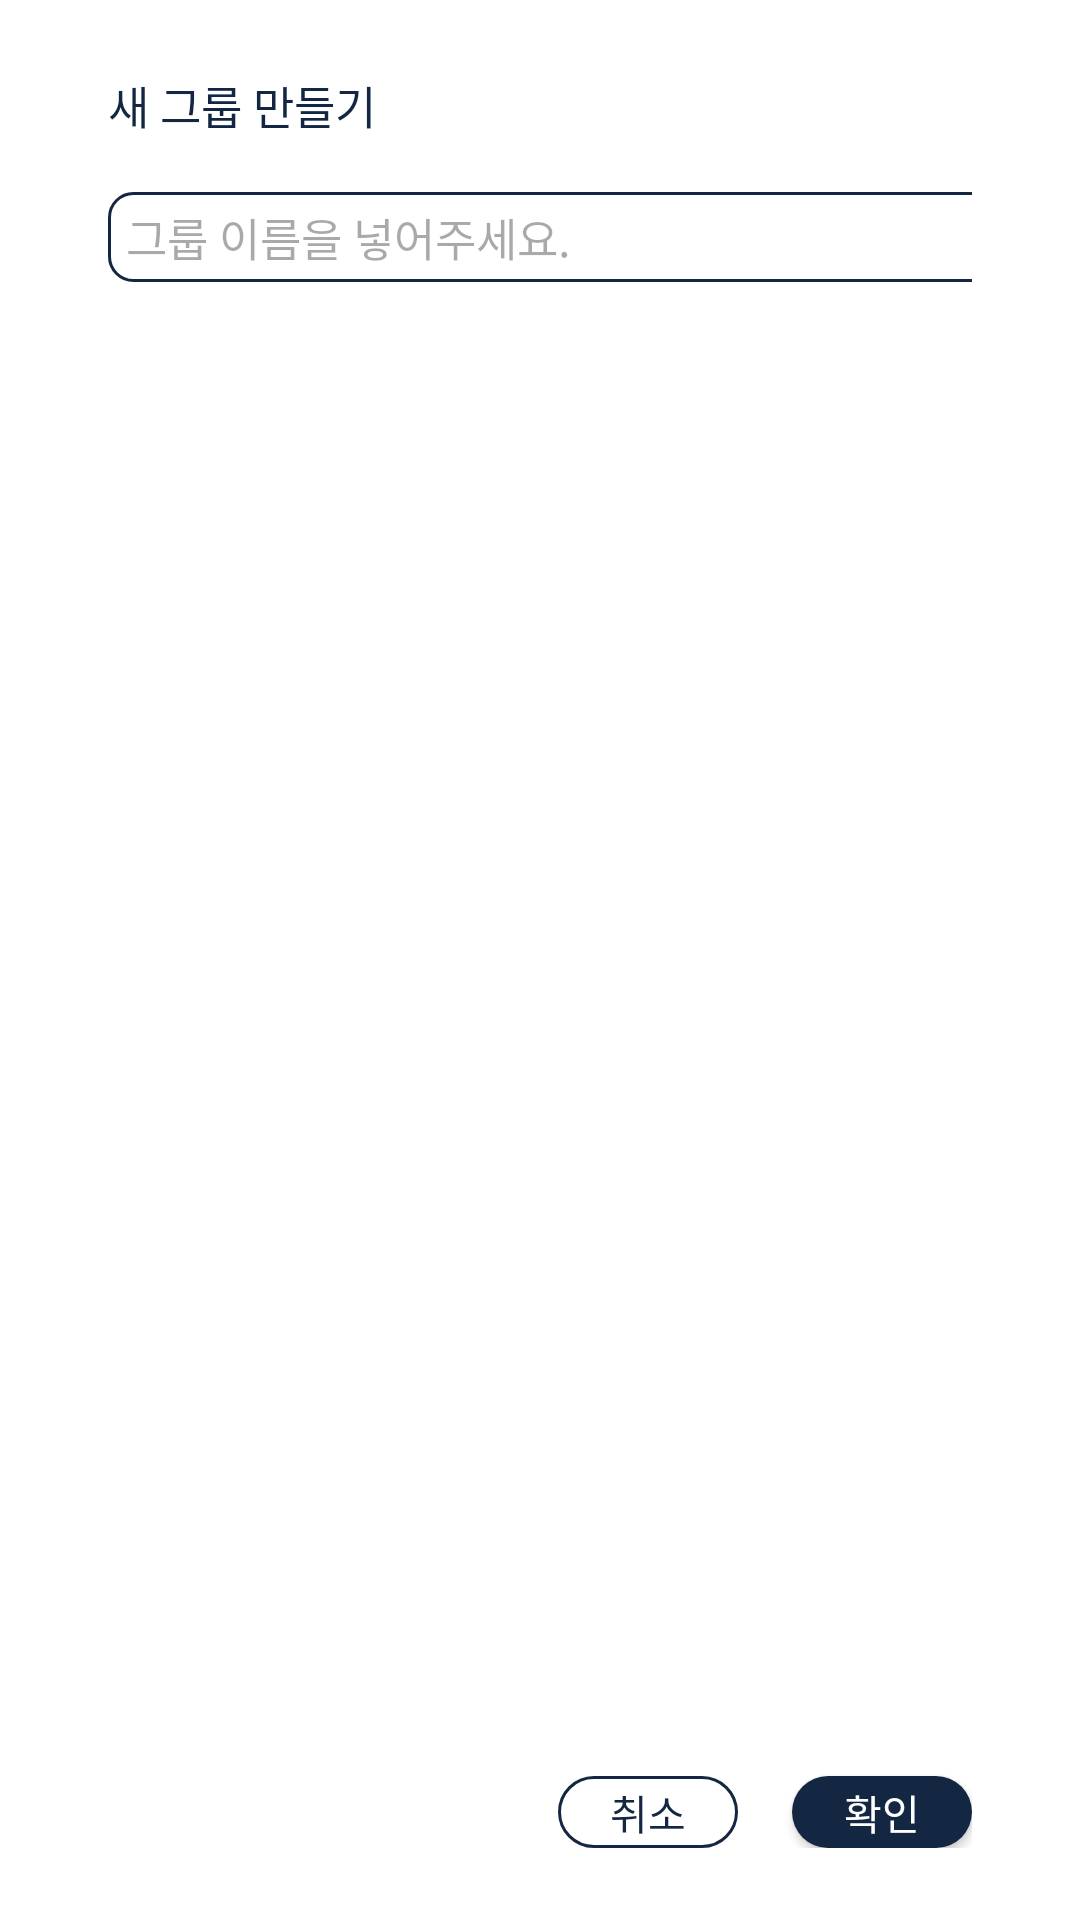

This screen was rendered from an Android layout file. Write that file and the resources it references.
<!-- AndroidManifest.xml: application theme Theme.Where42Android -->
<!-- res/layout/activity_edittext_popup.xml -->
<?xml version="1.0" encoding="utf-8"?>
<androidx.constraintlayout.widget.ConstraintLayout xmlns:android="http://schemas.android.com/apk/res/android"
    xmlns:app="http://schemas.android.com/apk/res-auto"
    android:layout_width="@dimen/newgroup_layout_width"
    android:layout_height="@dimen/newgroup_layout_height"
    android:background="@drawable/center_popup_background"
    android:paddingTop="@dimen/newgroup_layout_padding_top_bottom"
    android:paddingBottom="@dimen/newgroup_layout_padding_top_bottom"
    android:paddingStart="@dimen/newgroup_layout_padding_start_end"
    android:paddingEnd="@dimen/newgroup_layout_padding_start_end"
    >


    <TextView
        android:id="@+id/title"
        android:layout_width="wrap_content"
        android:layout_height="wrap_content"
        app:layout_constraintTop_toTopOf="parent"
        app:layout_constraintStart_toStartOf="parent"
        android:text="새 그룹 만들기"
        android:textColor="#132743"
        android:textSize="@dimen/newgroup_textsize"
        android:fontFamily="@font/gmarketsans_bold" />

    <EditText
        android:id="@+id/input"
        android:layout_width="@dimen/edittext_layout_width"
        android:layout_height="@dimen/edittext_layout_height"
        app:layout_constraintTop_toBottomOf="@id/title"
        app:layout_constraintStart_toStartOf="parent"
        android:layout_marginTop="@dimen/edittext_layout_margin"
        android:layout_marginBottom="@dimen/edittext_layout_margin"
        android:textSize="@dimen/newgroup_textsize"
        android:fontFamily="@font/gmarketsans_bold"
        android:gravity="left|center"
        android:hint="그룹 이름을 넣어주세요."
        android:paddingStart="@dimen/edittext_layout_padding"
        android:paddingEnd="@dimen/edittext_layout_padding"
        android:background="@drawable/text_edit_box"/>

    <android.widget.Button
        android:id="@+id/cancel"
        android:layout_width="@dimen/newgroup_button_width"
        android:layout_height="@dimen/newgroup_button_height"
        android:background="@drawable/cancel_button"
        app:layout_constraintEnd_toStartOf="@id/submit"
        app:layout_constraintBottom_toBottomOf="parent"
        android:paddingStart="@dimen/newgroup_button_padding"
        android:paddingEnd="@dimen/newgroup_button_padding"
        android:layout_marginEnd="@dimen/newgroup_button_marginend"
        android:text="취소"
        android:textColor="#132743"
        android:gravity="center"
        android:textSize="@dimen/newgroup_button_textsize"
        android:fontFamily="@font/gmarketsans_medium"/>

    <android.widget.Button
        android:id="@+id/submit"
        android:layout_width="@dimen/newgroup_button_width"
        android:layout_height="@dimen/newgroup_button_height"
        android:background="@drawable/submit_button"
        app:layout_constraintBottom_toBottomOf="parent"
        app:layout_constraintEnd_toEndOf="parent"
        android:paddingStart="@dimen/newgroup_button_padding"
        android:paddingEnd="@dimen/newgroup_button_padding"
        android:text="확인"
        android:textColor="@color/white"
        android:gravity="center"
        android:textSize="@dimen/newgroup_button_textsize"
        android:fontFamily="@font/gmarketsans_medium"/>


</androidx.constraintlayout.widget.ConstraintLayout>
<!-- resources referenced by this layout -->
<resources>
  <color name="white">#FFFFFFFF</color>
  <dimen name="edittext_layout_height">15dp</dimen>
  <dimen name="edittext_layout_margin">9</dimen>
  <dimen name="edittext_layout_padding">3</dimen>
  <dimen name="edittext_layout_width">149.625dp</dimen>
  <dimen name="newgroup_button_height">12dp</dimen>
  <dimen name="newgroup_button_marginend">9dp</dimen>
  <dimen name="newgroup_button_padding">7.5dp</dimen>
  <dimen name="newgroup_button_textsize">6.75sp</dimen>
  <dimen name="newgroup_button_width">30dp</dimen>
  <dimen name="newgroup_layout_height">79.5dp</dimen>
  <dimen name="newgroup_layout_padding_start_end">18dp</dimen>
  <dimen name="newgroup_layout_padding_top_bottom">12dp</dimen>
  <dimen name="newgroup_layout_width">185.625dp</dimen>
  <dimen name="newgroup_textsize">7.5sp</dimen>
  <!-- drawable cancel_button (drawable) -->
  <?xml version="1.0" encoding="utf-8"?>
  <shape xmlns:android="http://schemas.android.com/apk/res/android" android:shape="rectangle">
      <stroke
          android:color="#132743"
          android:width="1dp"/>
      <corners android:radius="70dp"/>
  </shape>
  <!-- drawable center_popup_background (drawable) -->
  <?xml version="1.0" encoding="utf-8"?>
  <shape xmlns:android="http://schemas.android.com/apk/res/android"
      android:shape="rectangle">
  
  
  
  
      <solid android:color="@color/white"/>
  
      <corners android:radius="10dp"/>
  </shape>
  <!-- drawable submit_button (drawable) -->
  <?xml version="1.0" encoding="utf-8"?>
  <shape xmlns:android="http://schemas.android.com/apk/res/android" android:shape="rectangle">
      <solid
          android:color="#132743"/>
      <corners android:radius="70dp"/>
  </shape>
  <!-- drawable text_edit_box (drawable) -->
  <?xml version="1.0" encoding="utf-8"?>
  <shape xmlns:android="http://schemas.android.com/apk/res/android" android:shape="rectangle">
      <corners android:radius="8dp"/>
      <stroke
          android:color="#132743"
          android:width="1dp"/>
  </shape>
  <style name="Theme.Where42Android" parent="Base.Theme.Where42Android" />
  <style name="Base.Theme.Where42Android" parent="Theme.Material3.DayNight.NoActionBar">
          
          
          <item name="android:windowBackground">@color/white</item>
      </style>
</resources>
